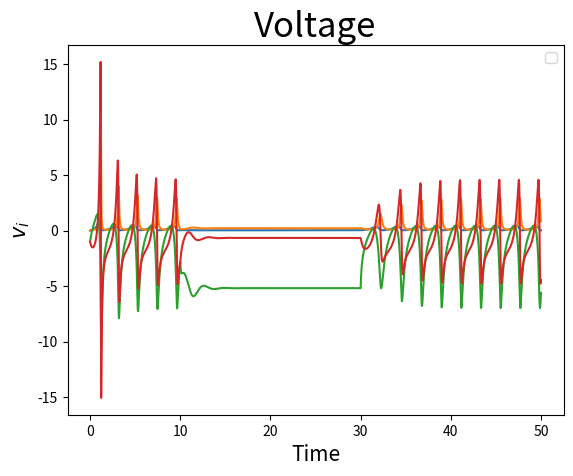

This figure's Python source:
# -*- coding: utf-8 -*-
"""
Created on Tue Jun 11 00:21:02 2024

[redacted]
"""

import numpy as np
import matplotlib.pyplot as plt
import time
import math
from scipy.integrate import odeint

#VARIABLES
###############################################################################
ti = 0
Tmax= 50
dt=0.001

t0 = 10
t2 = 30
Iexc = 5
Iinh = 5

g = 1
Ee = 30
Ei = -30
delta = 1
x0e = 5
x0i = -5
SDe = 0 #Where I want the Fre to start
n0e = -1 #Where I want the Ve to start
SDi = 0 #Where I want the Fri to start
n0i = -1 #Where I want the Vi to start

#EDOS SIMPLIFICATION
###############################################################################

# Initial conditions.
tvec=np.arange(ti,Tmax,dt)
vrie = n0e
rrie = SDe
vrii = n0i
rrii = SDi
vrri = [vrie, rrie, vrii, rrii]

def I0(t, Iae,ti=t0,tf=t2):
    if t > ti and t < tf:
        return Iae #Ia*np.sin((np.pi/20)*t)
    else:
        return 0  #We define the applied current to the network


def f_vrr(vrr, t,xi=x0i,xe=x0e,g=g,gamma=delta,Ee=Ee,Ei=Ei):
    vre, rre, vri, rri = vrr #initial conditions
    dvredt = (vre**2) + xe + (g+I0(t,Iexc))*rri*(Ei-vre) -(np.pi**2)*rre**2 #vr ODE
    drredt = delta/np.pi + 2*rre*vre -(g+I0(t,Iexc))*rre*rri #rr ODE
    dvridt = (vri**2) + xi + (g+I0(t,Iinh))*rre*(Ee-vri) -(np.pi**2)*rri**2 
    drridt =delta/np.pi + 2*rri*vri -(g+I0(t,Iinh))*rri*rre
    return [dvredt, drredt, dvridt, drridt]

vrr = odeint(f_vrr, vrri, tvec)

# We define the X and Y vectors from the result.
vre = vrr[:, 0]
rre = vrr[:, 1]
vri = vrr[:, 2]
rri = vrr[:, 3]

plt.plot(tvec,rre)
plt.title('Firing Rates e',size=25)
plt.xlabel('Time',size=15)
plt.ylabel('$r_e$',size=15)
plt.legend()
plt.show()  

plt.plot(tvec,rri)
plt.title('Firing Rates i',size=25)
plt.xlabel('Time',size=15)
plt.ylabel('$r_i$',size=15)
plt.legend()
plt.show()  

plt.plot(tvec,vre)
plt.title('Voltage',size=25)
plt.xlabel('Time',size=15)
plt.ylabel('$v_e$',size=15)
plt.legend()
plt.show()

plt.plot(tvec,vri)
plt.title('Voltage',size=25)
plt.xlabel('Time',size=15)
plt.ylabel('$v_i$',size=15)
plt.legend()
plt.show()